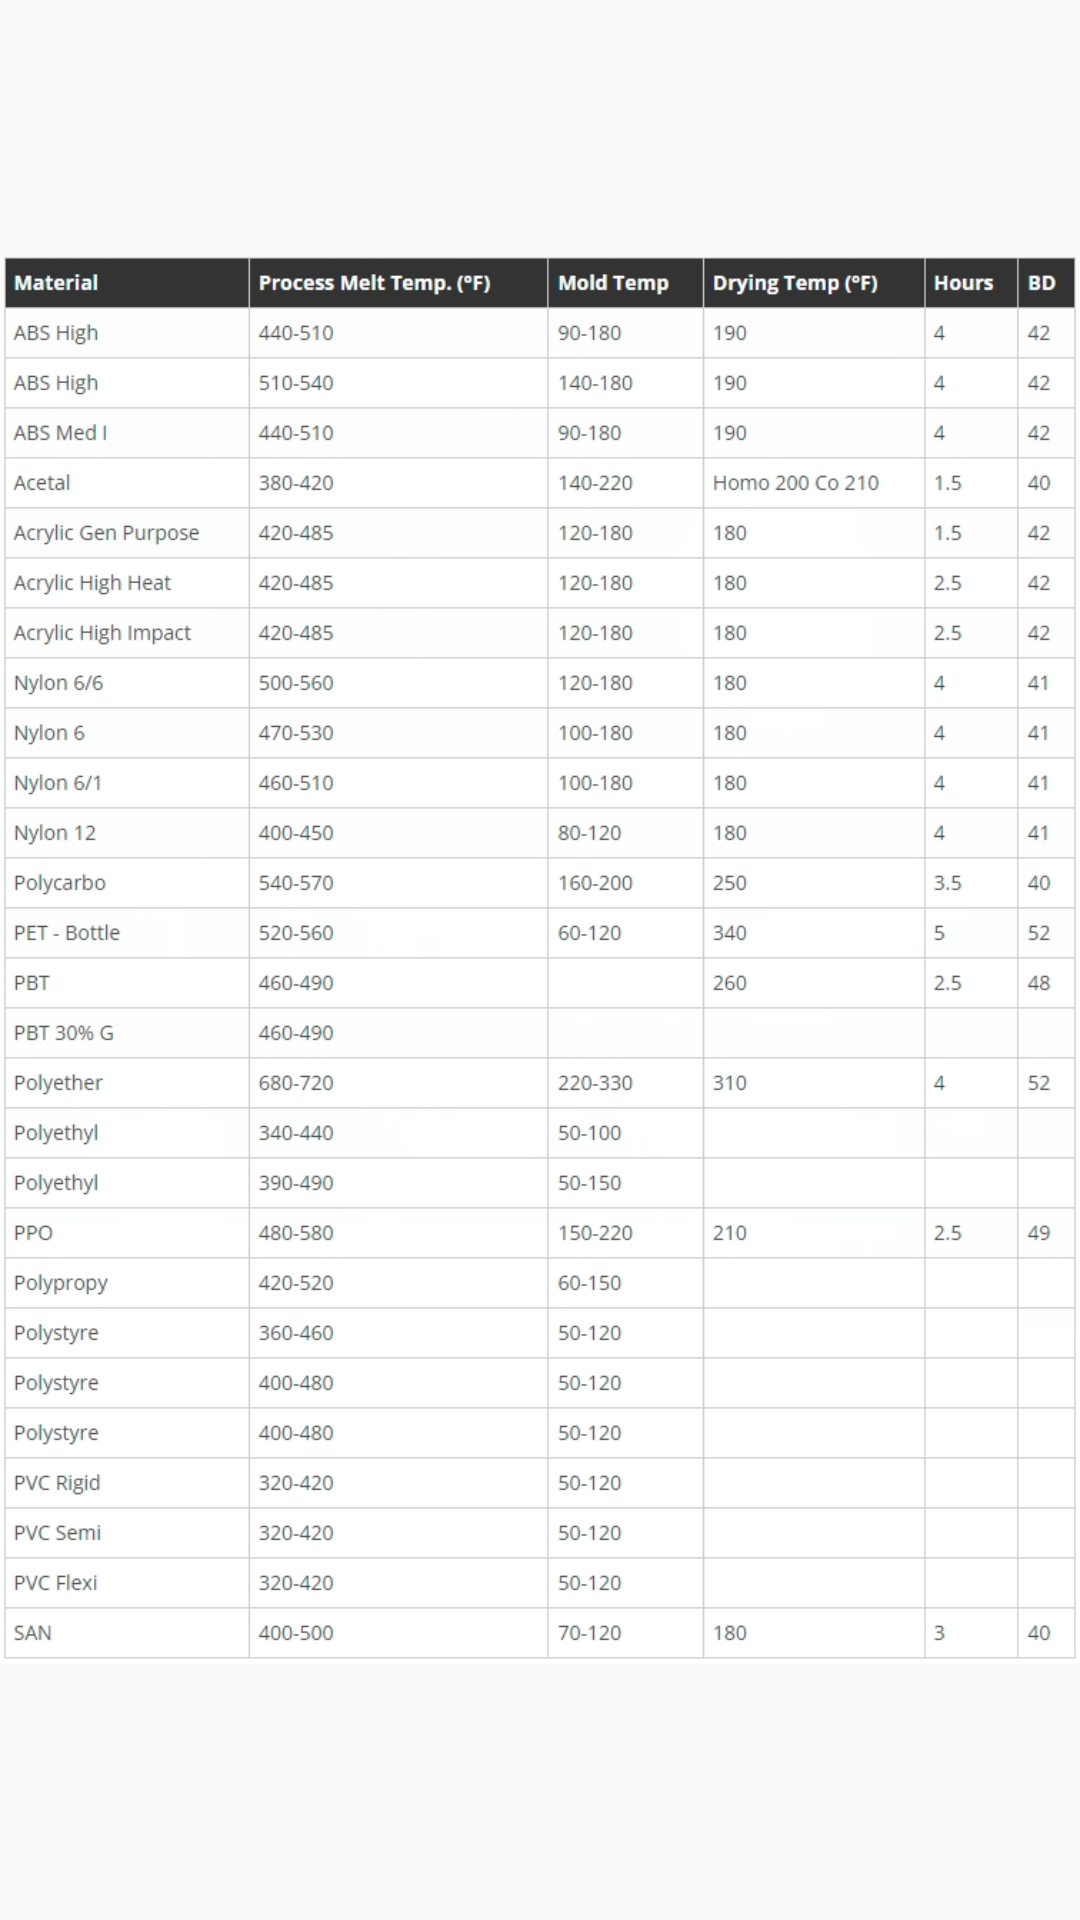

Produce the Android XML layout that renders to this screen, including the resource entries it uses.
<!-- AndroidManifest.xml: application theme Theme.InjPlastApp -->
<!-- res/layout/drying_temp_activity.xml -->
<?xml version="1.0" encoding="utf-8"?>

<LinearLayout xmlns:android="http://schemas.android.com/apk/res/android"
    xmlns:app="http://schemas.android.com/apk/res-auto"
    android:orientation="vertical"
             android:layout_width="match_parent"
             android:layout_height="match_parent">

    <ImageView
        android:id="@+id/imageView2"
        android:layout_width="match_parent"
        android:layout_height="wrap_content"
        app:srcCompat="@drawable/drying_temp_table" />
</LinearLayout>
<!-- resources referenced by this layout -->
<resources>
  <!-- drawable drying_temp_table: jpg bitmap (drawable, 285661 bytes) -->
  <style name="Theme.InjPlastApp" parent="Theme.AppCompat.Light.DarkActionBar">
          <item name="colorPrimary">@color/colorPrimary</item>
          <item name="colorPrimaryDark">@color/colorPrimaryDark</item>
          <item name="colorAccent">@color/colorAccent</item>
      </style>
  <!-- not gathered from this repository: default colours our renderer supplied (Android Studio template values) -->
  <color name="colorPrimary">#FF6200EE</color>
  <color name="colorPrimaryDark">#FF3700B3</color>
  <color name="colorAccent">#FF03DAC5</color>
</resources>
